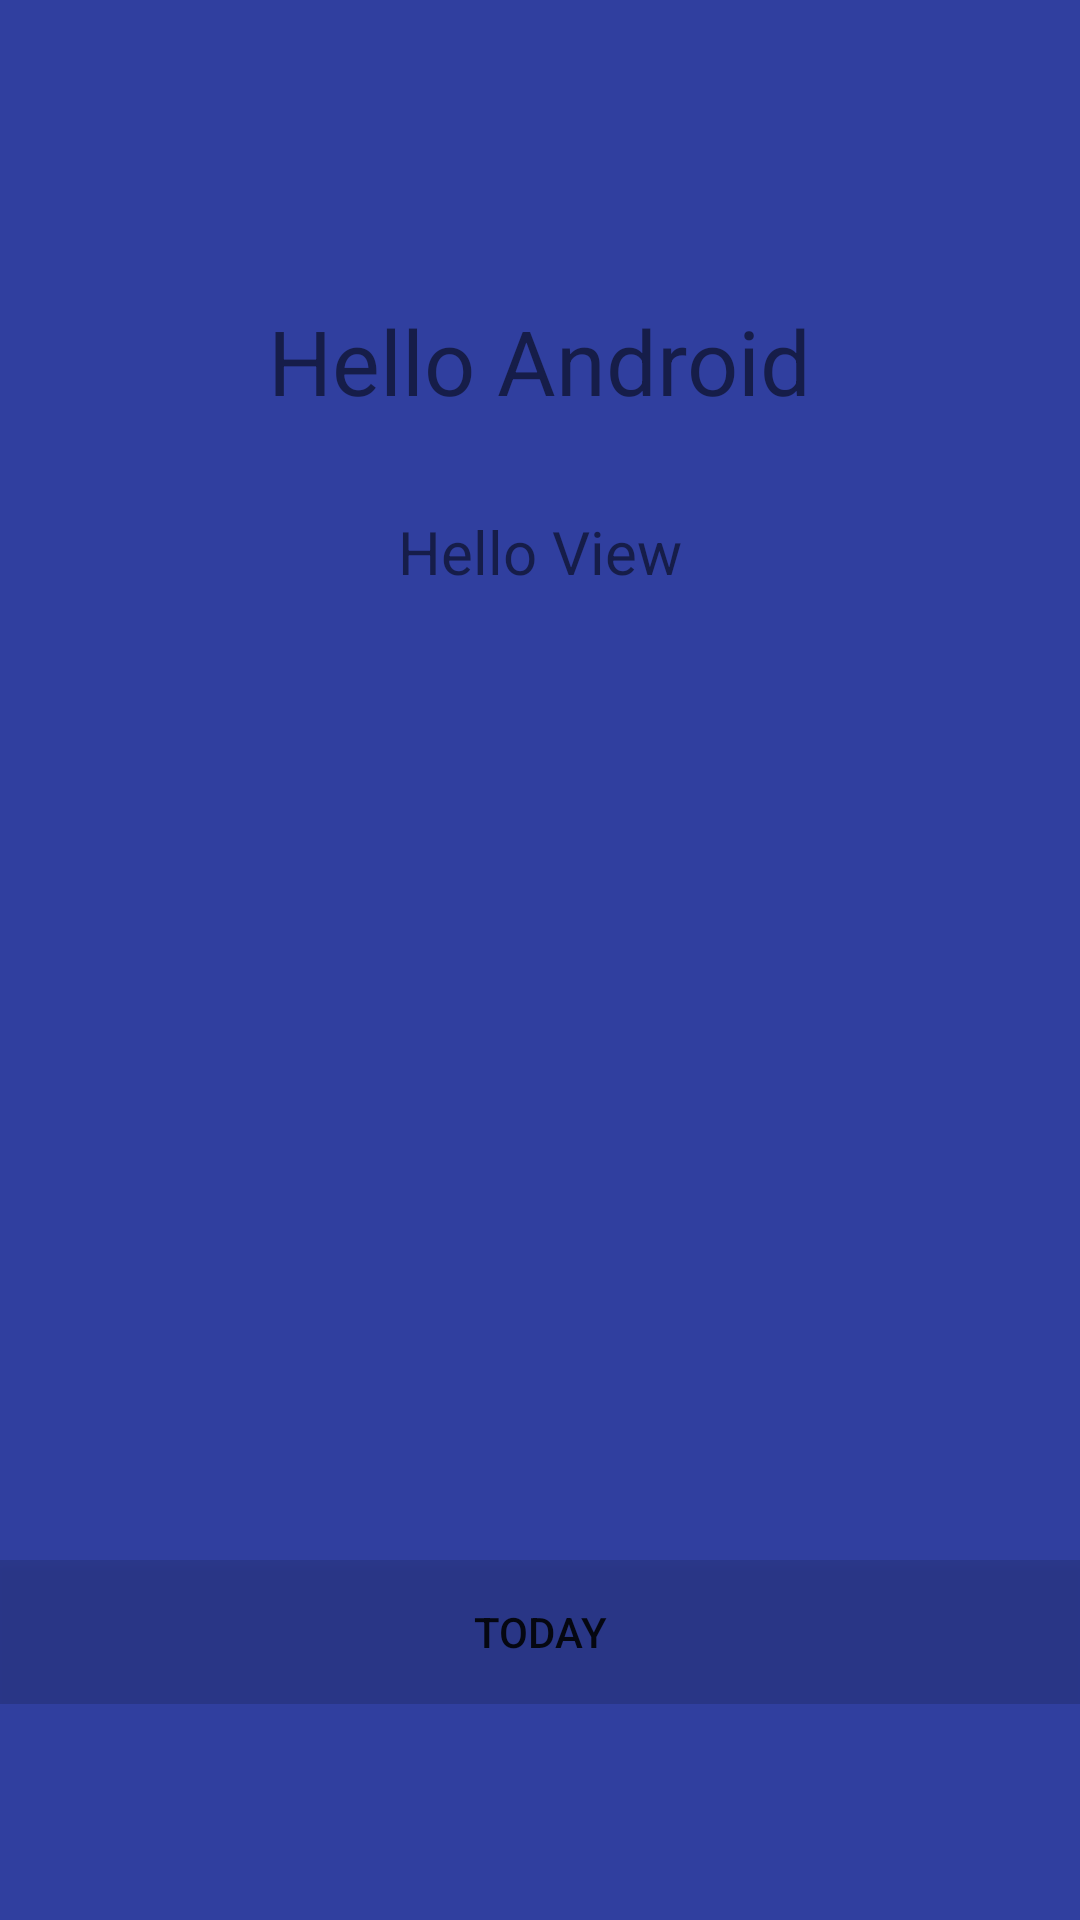

Produce the Android XML layout that renders to this screen, including the resource entries it uses.
<!-- AndroidManifest.xml: application theme AppTheme -->
<!-- res/layout/activity_scroll_hide.xml -->
<?xml version="1.0" encoding="utf-8"?>
<RelativeLayout xmlns:android="http://schemas.android.com/apk/res/android"
    xmlns:tools="http://schemas.android.com/tools"
    android:layout_width="match_parent"
    android:layout_height="match_parent"
    tools:context="com.example.v_xuyan.androidtest.ScrollHideActivity">

    <ImageView
        android:scaleType="centerCrop"
        android:src="@color/colorPrimaryDark"
        android:layout_width="match_parent"
        android:layout_height="match_parent" />

    <ImageView
        android:id="@+id/img_show"
        android:scaleType="centerCrop"
        android:src="@mipmap/ic_launcher"
        android:layout_width="wrap_content"
        android:layout_height="wrap_content"
        android:layout_marginTop="70dp"
        android:layout_centerHorizontal="true"/>

    <TextView
        android:id="@+id/main_text"
        android:layout_width="wrap_content"
        android:layout_height="wrap_content"
        android:layout_below="@id/img_show"
        android:textSize="@dimen/main_title_size"
        android:layout_marginTop="30dp"
        android:layout_centerHorizontal="true"
        android:layout_marginBottom="30dp"
        android:text="Hello Android" />

    <TextView
        android:id="@+id/main_subtitle"
        android:layout_width="wrap_content"
        android:layout_height="wrap_content"
        android:layout_below="@id/main_text"
        android:layout_centerHorizontal="true"
        android:textSize="@dimen/subtitle_size"
        android:text="Hello View"/>

    <ScrollView
        android:id="@+id/main_scroller"
        android:layout_width="match_parent"
        android:layout_height="match_parent">

        <LinearLayout
            android:layout_width="match_parent"
            android:layout_height="wrap_content"
            android:orientation="vertical">
            <FrameLayout
                android:id="@+id/main_frame"
                android:layout_width="match_parent"
                android:layout_height="520dp"/>

            <RelativeLayout
                android:id="@+id/today_container"
                android:layout_width="match_parent"
                android:layout_height="wrap_content">

                <Button
                    android:id="@+id/today_label"
                    android:layout_width="match_parent"
                    android:layout_height="wrap_content"
                    android:text="@string/today_label"
                    android:background="@color/main_today_label_background"/>

            </RelativeLayout>

            <android.support.v7.widget.RecyclerView
                android:id="@+id/main_content_list"
                android:scrollbars="none"
                android:layout_width="match_parent"
                android:layout_height="wrap_content"/>

        </LinearLayout>

    </ScrollView>

</RelativeLayout>
<!-- resources referenced by this layout -->
<resources>
  <color name="colorPrimaryDark">#303F9F</color>
  <color name="main_today_label_background">#22000000</color>
  <dimen name="main_title_size">30sp</dimen>
  <dimen name="subtitle_size">20sp</dimen>
  <string name="today_label">Today</string>
  <style name="AppTheme" parent="Theme.AppCompat.Light.DarkActionBar">
          
          <item name="colorPrimary">@color/colorPrimary</item>
          <item name="colorPrimaryDark">@color/colorPrimaryDark</item>
          <item name="colorAccent">@color/colorAccent</item>
      </style>
  <color name="colorPrimary">#3F51B5</color>
  <color name="colorAccent">#FF4081</color>
</resources>
